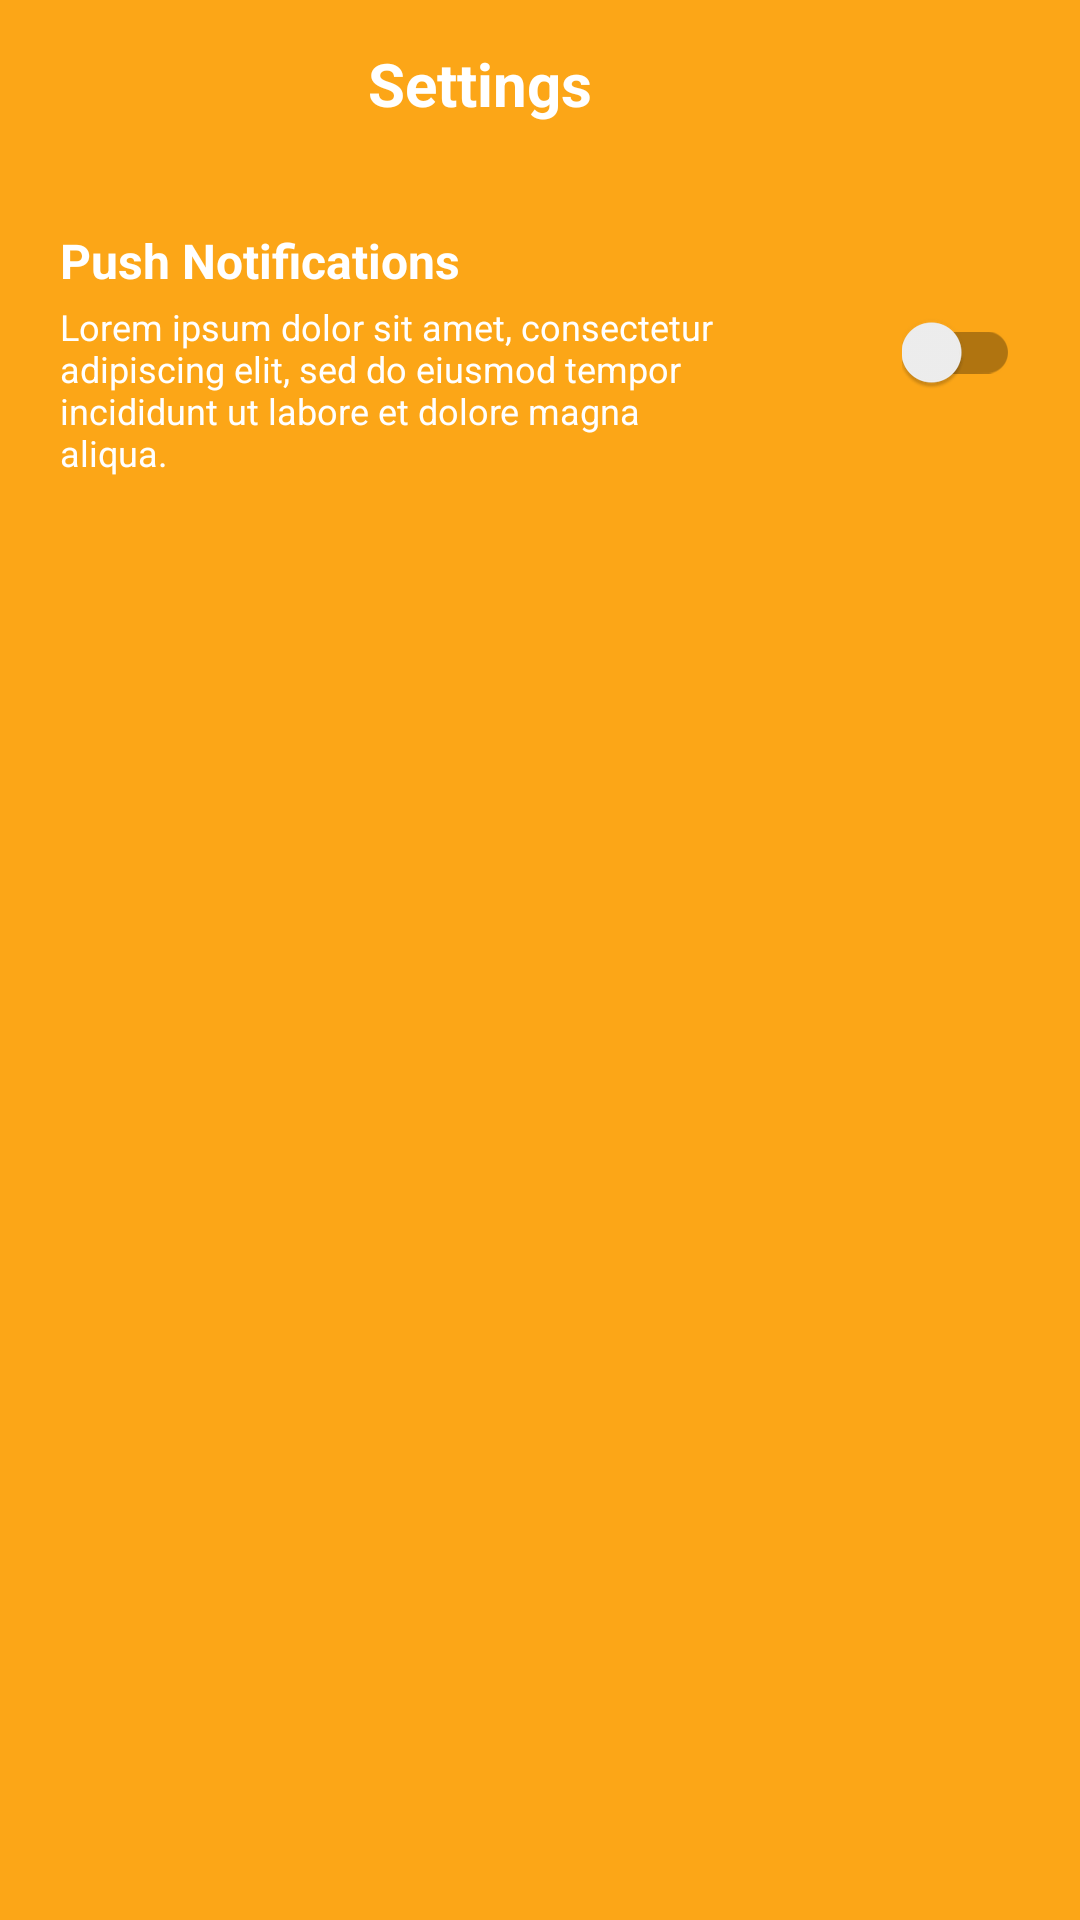

Produce the Android XML layout that renders to this screen, including the resource entries it uses.
<!-- AndroidManifest.xml: application theme AppTheme -->
<!-- res/layout/fragment_settings.xml -->
<?xml version="1.0" encoding="utf-8"?>
<RelativeLayout xmlns:android="http://schemas.android.com/apk/res/android"
    xmlns:app="http://schemas.android.com/apk/res-auto"
    android:layout_width="match_parent"
    android:layout_height="match_parent"
    android:background="@color/orange">

    <com.google.android.material.appbar.AppBarLayout
        android:id="@+id/appBarLayout2"
        android:layout_width="match_parent"
        android:layout_height="wrap_content"
        android:elevation="0dp"
        android:theme="@style/ThemeOverlay.MaterialComponents.Dark"
        app:elevation="0dp">


        <androidx.appcompat.widget.Toolbar
            android:id="@+id/toolBar2"
            android:layout_width="match_parent"
            android:layout_height="?actionBarSize"
            android:gravity="center_horizontal"
            app:popupTheme="@style/ThemeOverlay.MaterialComponents.Light">

            <TextView
                android:layout_width="match_parent"
                android:layout_height="wrap_content"
                android:layout_marginRight="?android:attr/actionBarSize"
                android:gravity="center"
                android:text="Settings"
                android:textColor="@color/white"
                android:textSize="20sp"
                android:textStyle="bold" />

        </androidx.appcompat.widget.Toolbar>

    </com.google.android.material.appbar.AppBarLayout>

    <RelativeLayout
        android:layout_width="match_parent"
        android:layout_height="wrap_content"
        android:layout_below="@id/appBarLayout2"
        android:layout_marginTop="20dp"
        android:paddingLeft="20dp"
        android:paddingRight="20dp">

        <TextView
            android:id="@+id/tvPushNotif"
            android:layout_width="230dp"
            android:layout_height="wrap_content"
            android:layout_marginRight="10dp"
            android:text="Push Notifications"
            android:textColor="@color/white"
            android:textSize="16sp"
            android:textStyle="bold" />

        <TextView
            android:layout_width="230dp"
            android:layout_height="wrap_content"
            android:layout_below="@id/tvPushNotif"
            android:layout_marginTop="3dp"
            android:text="Lorem ipsum dolor sit amet, consectetur adipiscing elit, sed do eiusmod tempor incididunt ut labore et dolore magna aliqua. "
            android:textColor="@color/white"
            android:textSize="12sp"
            android:textStyle="normal" />

        <com.google.android.material.switchmaterial.SwitchMaterial
            android:layout_width="wrap_content"
            android:layout_height="20dp"
            android:layout_alignParentRight="true"
            android:layout_centerVertical="true" />

    </RelativeLayout>

</RelativeLayout>
<!-- resources referenced by this layout -->
<resources>
  <color name="orange">#FCA617</color>
  <color name="white">#FFFFFF</color>
  <style name="AppTheme" parent="Theme.AppCompat.Light.NoActionBar">
          
          <item name="colorPrimary">@color/orange</item>
          
          <item name="colorAccent">@color/colorAccent</item>
          <item name="android:windowContentTransitions" tools:targetApi="lollipop">true</item>
      </style>
  <color name="colorAccent">#707070</color>
</resources>
